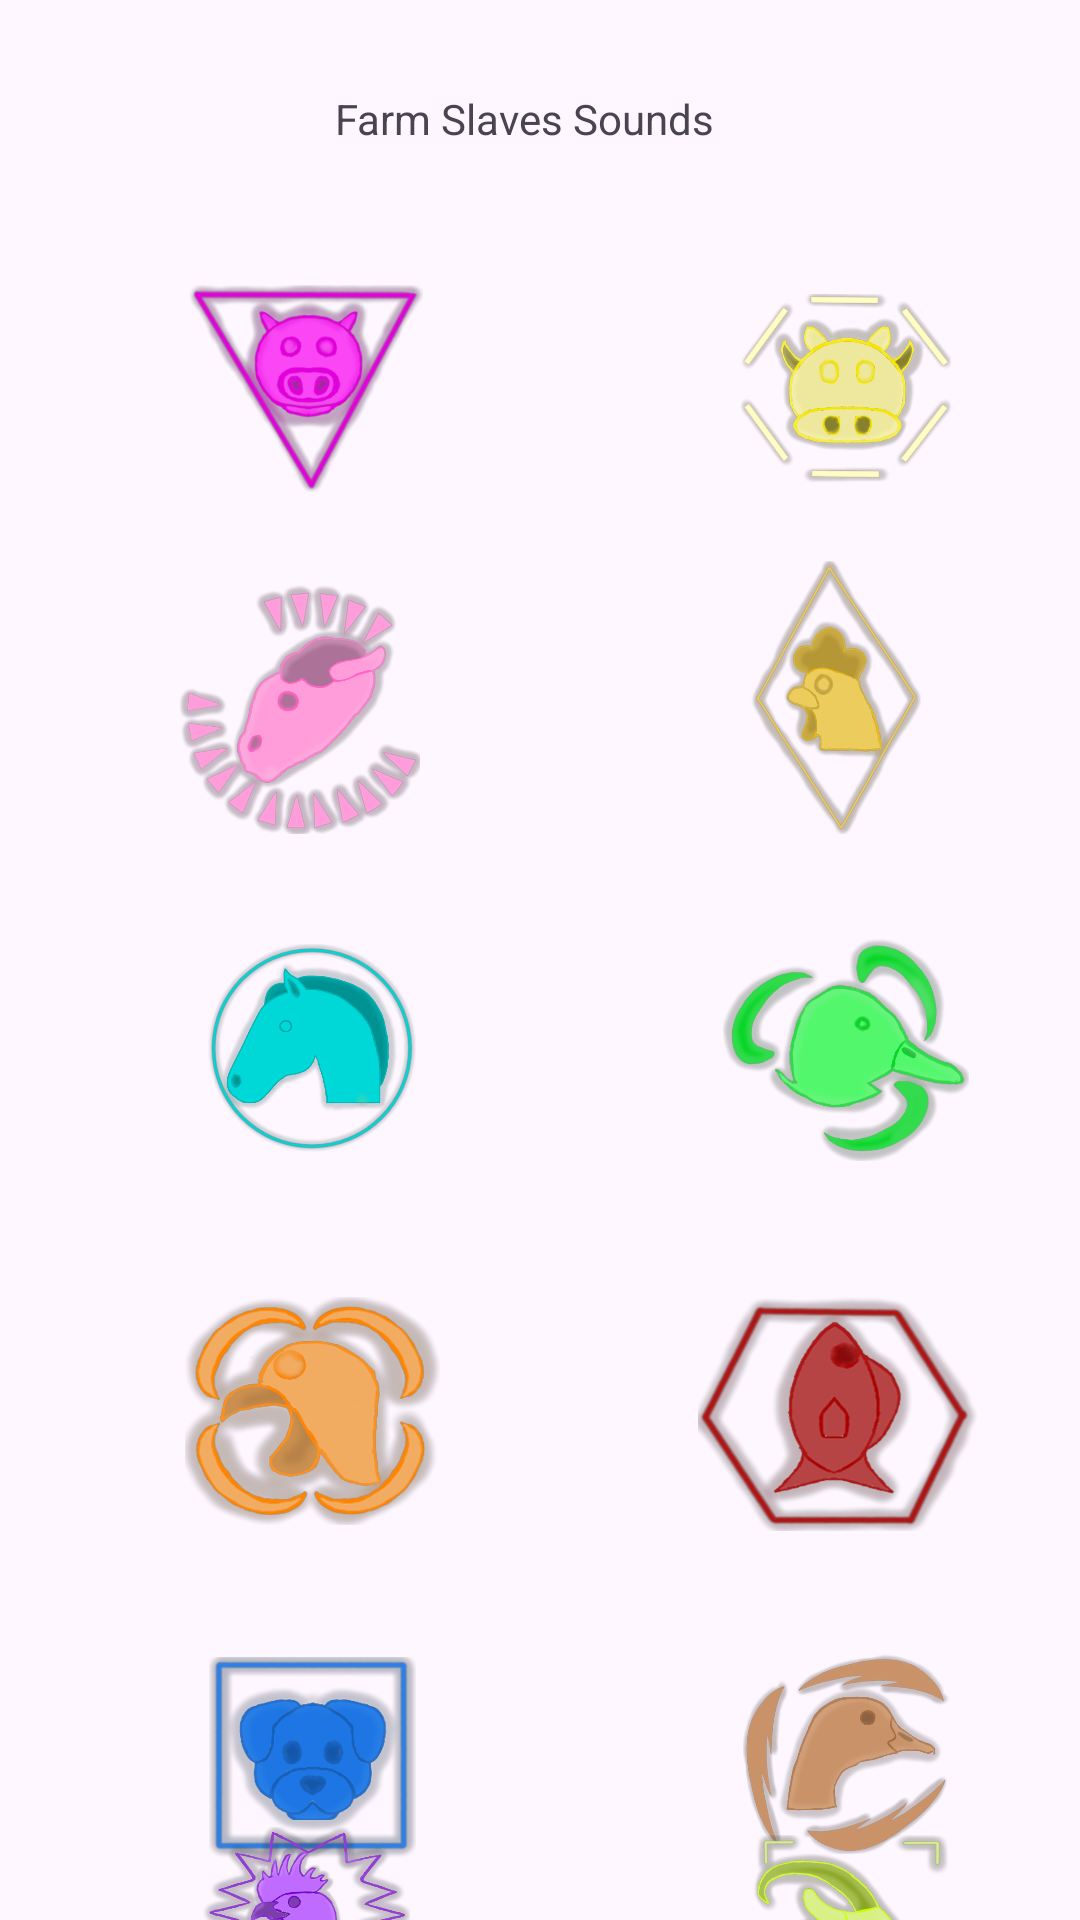

Layout XML and referenced resources for this Android screen:
<!-- AndroidManifest.xml: application theme Theme.LayoutSwiper -->
<!-- res/layout/soundboard_duck.xml -->
<?xml version="1.0" encoding="utf-8"?>
<androidx.constraintlayout.widget.ConstraintLayout xmlns:android="http://schemas.android.com/apk/res/android"
    xmlns:app="http://schemas.android.com/apk/res-auto"
    xmlns:tools="http://schemas.android.com/tools"
    android:layout_width="match_parent"
    android:layout_height="match_parent"
    >

    <ImageView
        android:id="@+id/iv_swiper"
        android:layout_width="0dp"
        android:layout_height="0dp"
        app:layout_constraintBottom_toBottomOf="parent"
        app:layout_constraintEnd_toEndOf="parent"
        app:layout_constraintStart_toStartOf="parent"
        app:layout_constraintTop_toTopOf="parent"
        />

    <ImageButton
        android:id="@+id/btn_pigg"
        android:layout_width="78dp"
        android:layout_height="69dp"
        android:background="@drawable/btnimage_quack_pig"
        android:scaleType="fitCenter"
        android:text="Pig"
        app:layout_constraintBottom_toTopOf="@+id/guideline6"
        app:layout_constraintEnd_toStartOf="@+id/guideline3"
        app:layout_constraintStart_toStartOf="parent"
        app:layout_constraintTop_toTopOf="@+id/guideline5" />

    <androidx.constraintlayout.widget.Guideline
        android:id="@+id/guideline3"
        android:layout_width="wrap_content"
        android:layout_height="wrap_content"
        android:orientation="vertical"
        app:layout_constraintGuide_begin="204dp" />

    <ImageButton
        android:id="@+id/btn_coww"
        android:layout_width="70dp"
        android:layout_height="63dp"
        android:background="@drawable/btnimage_quack_cow"
        android:scaleType="fitCenter"
        android:text="Cow"
        app:layout_constraintBottom_toTopOf="@+id/guideline6"
        app:layout_constraintEnd_toEndOf="parent"
        app:layout_constraintStart_toStartOf="@+id/guideline3"
        app:layout_constraintTop_toTopOf="@+id/guideline5" />

    <ImageButton
        android:id="@+id/btn_sheep"
        android:layout_width="80dp"
        android:layout_height="83dp"
        android:layout_marginTop="8dp"
        android:background="@drawable/btnimage_quack_sheep"
        android:scaleType="fitCenter"
        android:text="Sheep"
        app:layout_constraintBottom_toTopOf="@+id/guideline4"
        app:layout_constraintEnd_toStartOf="@+id/guideline3"
        app:layout_constraintHorizontal_bias="0.483"
        app:layout_constraintStart_toStartOf="parent"
        app:layout_constraintTop_toTopOf="@+id/guideline6"
        app:layout_constraintVertical_bias="0.501" />

    <ImageButton
        android:id="@+id/btn_chicken"
        android:layout_width="57dp"
        android:layout_height="91dp"
        android:background="@drawable/btnimage_quack_chicken"
        android:scaleType="fitCenter"
        android:text="Chicken"
        app:layout_constraintBottom_toTopOf="@+id/guideline4"
        app:layout_constraintEnd_toEndOf="parent"
        app:layout_constraintHorizontal_bias="0.466"
        app:layout_constraintStart_toStartOf="@+id/guideline3"
        app:layout_constraintTop_toTopOf="@+id/guideline6" />

    <ImageButton
        android:id="@+id/btn_horse"
        android:layout_width="71dp"
        android:layout_height="71dp"
        android:background="@drawable/btnimage_quack_horse"
        android:scaleType="fitCenter"
        android:text="Horse"
        app:layout_constraintBottom_toTopOf="@+id/guideline7"
        app:layout_constraintEnd_toStartOf="@+id/guideline3"
        app:layout_constraintHorizontal_bias="0.513"
        app:layout_constraintStart_toStartOf="parent"
        app:layout_constraintTop_toTopOf="@+id/guideline4" />

    <ImageButton
        android:id="@+id/btn_duck"
        android:layout_width="82dp"
        android:layout_height="74dp"
        android:background="@drawable/btnimage_quack_duck"
        android:scaleType="fitCenter"
        android:text="Duck"
        app:layout_constraintBottom_toTopOf="@+id/guideline7"
        app:layout_constraintEnd_toEndOf="parent"
        app:layout_constraintStart_toStartOf="@+id/guideline3"
        app:layout_constraintTop_toTopOf="@+id/guideline4" />

    <TextView
        android:id="@+id/textView"
        android:layout_width="137dp"
        android:layout_height="25dp"
        android:text="Farm Slaves Sounds"
        app:layout_constraintBottom_toTopOf="@+id/guideline5"
        app:layout_constraintEnd_toEndOf="parent"
        app:layout_constraintStart_toStartOf="parent"
        app:layout_constraintTop_toTopOf="parent" />

    <androidx.constraintlayout.widget.Guideline
        android:id="@+id/guideline4"
        android:layout_width="wrap_content"
        android:layout_height="wrap_content"
        android:orientation="horizontal"
        app:layout_constraintGuide_begin="291dp" />

    <androidx.constraintlayout.widget.Guideline
        android:id="@+id/guideline5"
        android:layout_width="wrap_content"
        android:layout_height="wrap_content"
        android:orientation="horizontal"
        app:layout_constraintGuide_begin="85dp" />

    <androidx.constraintlayout.widget.Guideline
        android:id="@+id/guideline6"
        android:layout_width="wrap_content"
        android:layout_height="wrap_content"
        android:orientation="horizontal"
        app:layout_constraintGuide_begin="174dp" />

    <androidx.constraintlayout.widget.Guideline
        android:id="@+id/guideline7"
        android:layout_width="wrap_content"
        android:layout_height="wrap_content"
        android:orientation="horizontal"
        app:layout_constraintGuide_begin="409dp" />

    <ImageButton
        android:id="@+id/btn_turkey"
        android:layout_width="85dp"
        android:layout_height="76dp"
        android:background="@drawable/btnimage_quack_turkey"
        android:scaleType="fitCenter"
        android:text="Turkey"
        app:layout_constraintBottom_toTopOf="@+id/guideline2"
        app:layout_constraintEnd_toStartOf="@+id/guideline3"
        app:layout_constraintHorizontal_bias="0.518"
        app:layout_constraintStart_toStartOf="parent"
        app:layout_constraintTop_toTopOf="@+id/guideline7"
        app:layout_constraintVertical_bias="0.485" />

    <ImageButton
        android:id="@+id/btn_fish"
        android:layout_width="93dp"
        android:layout_height="78dp"
        android:background="@drawable/btnimage_quack_fish"
        android:scaleType="fitCenter"
        android:text="Fish"
        app:layout_constraintBottom_toTopOf="@+id/guideline2"
        app:layout_constraintEnd_toEndOf="parent"
        app:layout_constraintHorizontal_bias="0.453"
        app:layout_constraintStart_toStartOf="@+id/guideline3"
        app:layout_constraintTop_toTopOf="@+id/guideline7"
        app:layout_constraintVertical_bias="0.504" />

    <androidx.constraintlayout.widget.Guideline
        android:id="@+id/guideline2"
        android:layout_width="wrap_content"
        android:layout_height="wrap_content"
        android:orientation="horizontal"
        app:layout_constraintGuide_begin="533dp" />

    <ImageButton
        android:id="@+id/btn_goose"
        android:layout_width="69dp"
        android:layout_height="67dp"
        android:background="@drawable/btnimage_quack_goose"
        android:scaleType="fitCenter"
        android:text="Goose"
        app:layout_constraintBottom_toTopOf="@+id/guideline8"
        app:layout_constraintEnd_toEndOf="parent"
        app:layout_constraintStart_toStartOf="@+id/guideline3"
        app:layout_constraintTop_toTopOf="@+id/guideline2" />

    <androidx.constraintlayout.widget.Guideline
        android:id="@+id/guideline8"
        android:layout_width="wrap_content"
        android:layout_height="wrap_content"
        android:orientation="horizontal"
        app:layout_constraintGuide_begin="636dp" />

    <ImageButton
        android:id="@+id/btn_dog"
        android:layout_width="69dp"
        android:layout_height="67dp"
        android:background="@drawable/btnimage_quack_dog"
        android:scaleType="fitCenter"
        android:text="Dog"
        app:layout_constraintBottom_toTopOf="@+id/guideline8"
        app:layout_constraintEnd_toStartOf="@+id/guideline3"
        app:layout_constraintHorizontal_bias="0.516"
        app:layout_constraintStart_toStartOf="parent"
        app:layout_constraintTop_toTopOf="@+id/guideline2"
        app:layout_constraintVertical_bias="0.538" />

    <ImageButton
        android:id="@+id/btn_rooster"
        android:layout_width="69dp"
        android:layout_height="58dp"
        android:background="@drawable/btnimage_quack_rooster"
        android:scaleType="fitCenter"
        android:text="Rooster"
        app:layout_constraintBottom_toBottomOf="parent"
        app:layout_constraintEnd_toStartOf="@+id/guideline3"
        app:layout_constraintStart_toStartOf="parent"
        app:layout_constraintTop_toTopOf="@+id/guideline8" />

    <ImageButton
        android:id="@+id/btn_goat"
        android:layout_width="65dp"
        android:layout_height="61dp"
        android:background="@drawable/btnimage_quack_goat"
        android:scaleType="fitCenter"
        android:text="Goat"
        app:layout_constraintBottom_toBottomOf="parent"
        app:layout_constraintEnd_toEndOf="parent"
        app:layout_constraintHorizontal_bias="0.518"
        app:layout_constraintStart_toStartOf="@+id/guideline3"
        app:layout_constraintTop_toTopOf="@+id/guideline8"
        app:layout_constraintVertical_bias="0.428" />

    <View
        android:id="@+id/overlay"
        android:layout_width="match_parent"
        android:layout_height="match_parent"
        android:background="#80000000"
        android:visibility="gone"/>

    
    <include layout="@layout/activity_instructions_soundboard"
        android:visibility="gone"/>


</androidx.constraintlayout.widget.ConstraintLayout>
<!-- res/layout/activity_instructions_soundboard.xml (included above) -->
<?xml version="1.0" encoding="utf-8"?>
<androidx.constraintlayout.widget.ConstraintLayout xmlns:android="http://schemas.android.com/apk/res/android"
    xmlns:app="http://schemas.android.com/apk/res-auto"
    xmlns:aapt="http://schemas.android.com/aapt"
    xmlns:tools="http://schemas.android.com/tools"
    android:layout_width="match_parent"
    android:layout_height="match_parent"
    android:id="@+id/layout_tutorial">

    <ImageView
        android:id="@+id/iv_swiper"
        android:layout_width="0dp"
        android:layout_height="0dp"
        app:layout_constraintBottom_toBottomOf="parent"
        app:layout_constraintEnd_toEndOf="parent"
        app:layout_constraintStart_toStartOf="parent"
        app:layout_constraintTop_toTopOf="parent"
        />

    <androidx.constraintlayout.widget.Guideline
        android:orientation="horizontal"
        android:id="@+id/guideline13"
        android:layout_width="wrap_content"
        android:layout_height="wrap_content"
        app:layout_constraintGuide_percent="0.1" />

    <androidx.constraintlayout.widget.Guideline
        android:orientation="horizontal"
        android:id="@+id/guideline27"
        android:layout_width="wrap_content"
        android:layout_height="wrap_content"
        app:layout_constraintGuide_percent="0.73" />


    <TextView
        android:id="@+id/textView13"
        android:layout_width="wrap_content"
        android:layout_height="wrap_content"
        android:layout_marginTop="29dp"
        android:text="SWIPE\nINSTRUCTIONS"
        android:textAlignment="center"
        android:textSize="28sp"
        android:textStyle="bold"
        android:textColor="@color/poly_yellow"
        android:layout_marginBottom="25dp"
        app:layout_constraintBottom_toBottomOf="@+id/iv_swipe_left"
        app:layout_constraintEnd_toEndOf="parent"
        app:layout_constraintStart_toStartOf="parent"
        app:layout_constraintTop_toTopOf="@+id/iv_swipe_right" />

    <TextView
        android:id="@+id/textView20"
        android:layout_width="wrap_content"
        android:layout_height="wrap_content"
        android:text="Choose a backtrack!"
        android:textAlignment="center"
        android:textSize="22sp"
        android:textStyle="bold"
        android:layout_marginBottom="10dp"
        android:textColor="@color/poly_yellow"
        app:layout_constraintBottom_toTopOf="@+id/textView19"
        app:layout_constraintEnd_toEndOf="parent"
        app:layout_constraintStart_toStartOf="parent" />

    <TextView
        android:id="@+id/tv_swipe_left"
        android:layout_width="wrap_content"
        android:layout_height="wrap_content"
        android:text="Move\nto previous \nsoundboard"
        android:layout_marginLeft="5dp"
        android:textSize="18sp"
        android:textStyle="bold"
        android:textColor="@color/poly_green"
        android:layout_marginBottom="5dp"
        app:layout_constraintBottom_toTopOf="@+id/iv_swipe_left"
        app:layout_constraintStart_toStartOf="parent" />

    <TextView
        android:id="@+id/tv_swipe_right"
        android:layout_width="wrap_content"
        android:layout_height="wrap_content"
        android:text="Move\nto next \nsoundboard"
        android:textAlignment="textEnd"
        android:textColor="@color/poly_green"
        android:textSize="18sp"
        android:textStyle="bold"
        android:layout_marginRight="5dp"
        android:layout_marginBottom="5dp"
        app:layout_constraintBottom_toTopOf="@+id/iv_swipe_left"
        app:layout_constraintEnd_toEndOf="parent" />

    <TextView
        android:id="@+id/textView19"
        android:layout_width="wrap_content"
        android:layout_height="wrap_content"
        android:text="Back to Menu"
        android:textAlignment="center"
        android:textColor="@color/poly_green"
        android:textSize="18sp"
        android:textStyle="bold"
        android:layout_marginBottom="5dp"
        app:layout_constraintBottom_toTopOf="@+id/imageView_up"
        app:layout_constraintEnd_toEndOf="@+id/imageView_up"
        app:layout_constraintStart_toStartOf="@+id/imageView_up" />

    <ImageView
        android:id="@+id/iv_swipe_left"
        android:layout_width="100dp"
        android:layout_height="100dp"
        android:background="@color/poly_yellow"
        app:layout_constraintBottom_toBottomOf="parent"
        app:layout_constraintStart_toStartOf="parent"
        app:layout_constraintTop_toTopOf="@+id/guideline13"
        app:srcCompat="@drawable/baseline_keyboard_double_arrow_24"
        app:tint="@color/poly_green" />

    <ImageView
        android:id="@+id/iv_swipe_right"
        android:layout_width="100dp"
        android:layout_height="100dp"
        android:background="@color/poly_yellow"
        android:rotation="180"
        app:layout_constraintBottom_toBottomOf="parent"
        app:layout_constraintEnd_toEndOf="parent"
        app:layout_constraintTop_toTopOf="@+id/guideline13"
        app:srcCompat="@drawable/baseline_keyboard_double_arrow_24"
        app:tint="@color/poly_green" />

    <ImageView
        android:id="@+id/imageView_up"
        android:layout_width="100dp"
        android:layout_height="100dp"
        android:background="@color/poly_yellow"
        android:rotation="90"
        app:layout_constraintBottom_toBottomOf="parent"
        app:layout_constraintEnd_toEndOf="parent"
        app:layout_constraintStart_toStartOf="parent"
        app:srcCompat="@drawable/baseline_keyboard_double_arrow_24"
        app:tint="@color/poly_green" />

</androidx.constraintlayout.widget.ConstraintLayout>
<!-- resources referenced by this layout -->
<resources>
  <color name="poly_green">#4caf50</color>
  <color name="poly_yellow">#ffeb3b</color>
  <!-- drawable btnimage_quack_chicken: png bitmap (drawable, 147987 bytes) -->
  <!-- drawable btnimage_quack_cow: png bitmap (drawable, 153691 bytes) -->
  <!-- drawable btnimage_quack_dog: png bitmap (drawable, 130854 bytes) -->
  <!-- drawable btnimage_quack_duck: png bitmap (drawable, 122482 bytes) -->
  <!-- drawable btnimage_quack_fish: png bitmap (drawable, 162890 bytes) -->
  <!-- drawable btnimage_quack_goat: png bitmap (drawable, 97543 bytes) -->
  <!-- drawable btnimage_quack_goose: png bitmap (drawable, 117112 bytes) -->
  <!-- drawable btnimage_quack_horse: png bitmap (drawable, 90709 bytes) -->
  <!-- drawable btnimage_quack_pig: png bitmap (drawable, 114700 bytes) -->
  <!-- drawable btnimage_quack_rooster: png bitmap (drawable, 279754 bytes) -->
  <!-- drawable btnimage_quack_sheep: png bitmap (drawable, 184860 bytes) -->
  <!-- drawable btnimage_quack_turkey: png bitmap (drawable, 187105 bytes) -->
  <style name="Theme.LayoutSwiper" parent="Base.Theme.LayoutSwiper" />
  <style name="Base.Theme.LayoutSwiper" parent="Theme.Material3.DayNight.NoActionBar">
          
          
      </style>
</resources>
